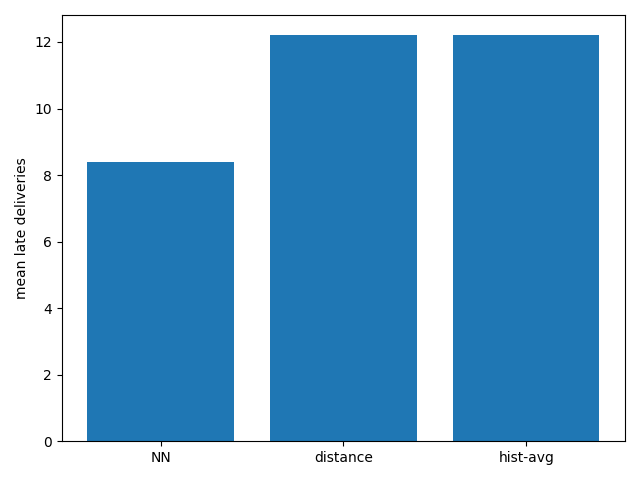

The file beside this chart, header and first rows:
model, mean_late, std_late
NN, 8.4, 10.6
distance, 12.2, 10.69
hist-avg, 12.2, 10.69
